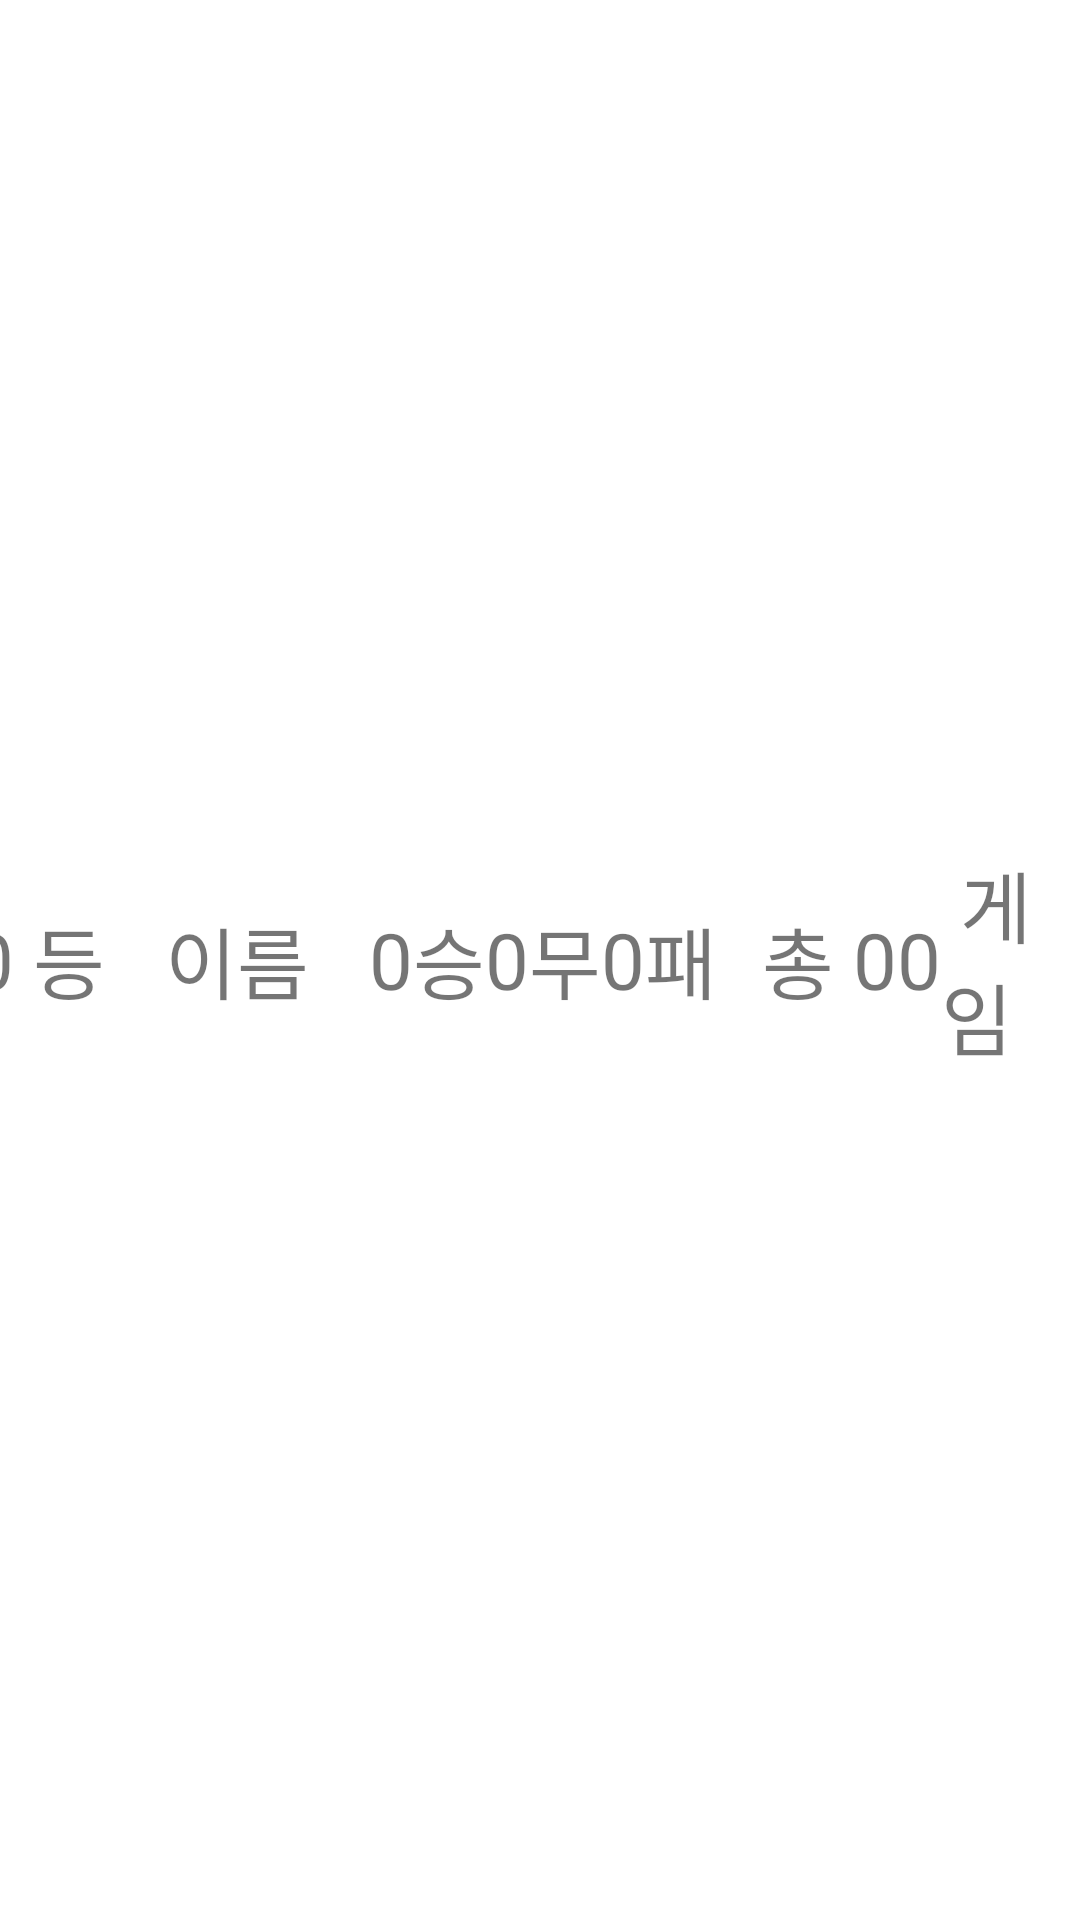

Write the Android layout XML for this screen, with the resource values it uses.
<!-- AndroidManifest.xml: application theme Theme.BowlingApplication -->
<!-- res/layout/show_player_info.xml -->
<?xml version="1.0" encoding="utf-8"?>
<LinearLayout xmlns:android="http://schemas.android.com/apk/res/android"
    android:layout_width="match_parent"
    android:orientation="horizontal"
    android:gravity="center"
    android:id="@+id/player_info"
    android:layout_height="wrap_content">

    <TextView
        android:layout_width="wrap_content"
        android:layout_height="wrap_content"
        android:text="0"
        android:textSize="26sp"
        android:id="@+id/player_ranking"
        />
    <TextView
        android:layout_width="wrap_content"
        android:layout_height="wrap_content"
        android:text=" 등"
        android:textSize="26sp"/>

    <TextView
        android:layout_width="wrap_content"
        android:layout_height="wrap_content"
        android:text="이름"
        android:textSize="26sp"
        android:id="@+id/player_name"
        android:layout_marginHorizontal="20dp"/>

    <TextView
        android:layout_width="wrap_content"
        android:layout_height="wrap_content"
        android:textSize="26sp"
        android:text="0"
        android:id="@+id/player_win"/>
    <TextView
        android:layout_width="wrap_content"
        android:layout_height="wrap_content"
        android:textSize="26sp"
        android:text="승"/>
    <TextView
        android:layout_width="wrap_content"
        android:layout_height="wrap_content"
        android:textSize="26sp"
        android:text="0"
        android:id="@+id/player_draw"/>
    <TextView
        android:layout_width="wrap_content"
        android:layout_height="wrap_content"
        android:textSize="26sp"
        android:text="무"/>
    <TextView
        android:layout_width="wrap_content"
        android:layout_height="wrap_content"
        android:textSize="26sp"
        android:text="0"
        android:id="@+id/player_loss"/>
    <TextView
        android:layout_width="wrap_content"
        android:layout_height="wrap_content"
        android:textSize="26sp"
        android:text="패"/>

    <TextView
        android:layout_width="wrap_content"
        android:layout_height="wrap_content"
        android:text="총 "
        android:layout_marginLeft="15dp"
        android:textSize="26sp"/>

    <TextView
        android:layout_width="wrap_content"
        android:layout_height="wrap_content"
        android:text="00"
        android:textSize="26sp"

        android:id="@+id/player_games"/>
    <TextView
        android:layout_width="wrap_content"
        android:layout_height="wrap_content"
        android:textSize="26sp"
        android:text=" 게임"/>
    <TextView
        android:layout_width="wrap_content"
        android:layout_height="wrap_content"
        android:textSize="26sp"
        android:text="   현재 승률 : "
        />
    <TextView
        android:layout_width="wrap_content"
        android:layout_height="wrap_content"
        android:textSize="26sp"
        android:text="0.0"
        android:id="@+id/player_ratings"/>
    <TextView
        android:layout_width="wrap_content"
        android:layout_height="wrap_content"
        android:textSize="26sp"
        android:text="%"/>

    <TextView
        android:layout_width="wrap_content"
        android:layout_height="wrap_content"
        android:textSize="26sp"
        android:layout_marginHorizontal="10dp"
        android:text="총액 : "/>

    <TextView
        android:layout_width="wrap_content"
        android:layout_height="wrap_content"
        android:textSize="26sp"
        android:text="0"
        android:id="@+id/player_cost"/>
    <TextView
        android:layout_width="wrap_content"
        android:layout_height="wrap_content"
        android:textSize="26sp"
        android:text="원"/>


</LinearLayout>
<!-- resources referenced by this layout -->
<resources>
  <style name="Theme.BowlingApplication" parent="Theme.MaterialComponents.DayNight.NoActionBar">
          <item name="colorPrimary">#FF0000</item>
          <item name="colorPrimaryVariant">@color/black</item>
          <item name="colorOnPrimary">@color/white</item>
          
          <item name="colorSecondary">@color/teal_200</item>
          <item name="colorSecondaryVariant">@color/teal_700</item>
          <item name="colorOnSecondary">@color/black</item>
          
          <item name="android:statusBarColor">?attr/colorPrimaryVariant</item>
          
          
          <item name="android:windowFullscreen">true</item>
          <item name="android:windowContentOverlay">@null</item>
      </style>
  <color name="black">#FF000000</color>
  <color name="white">#FFFFFFFF</color>
  <color name="teal_200">#FF03DAC5</color>
  <color name="teal_700">#FF018786</color>
</resources>
